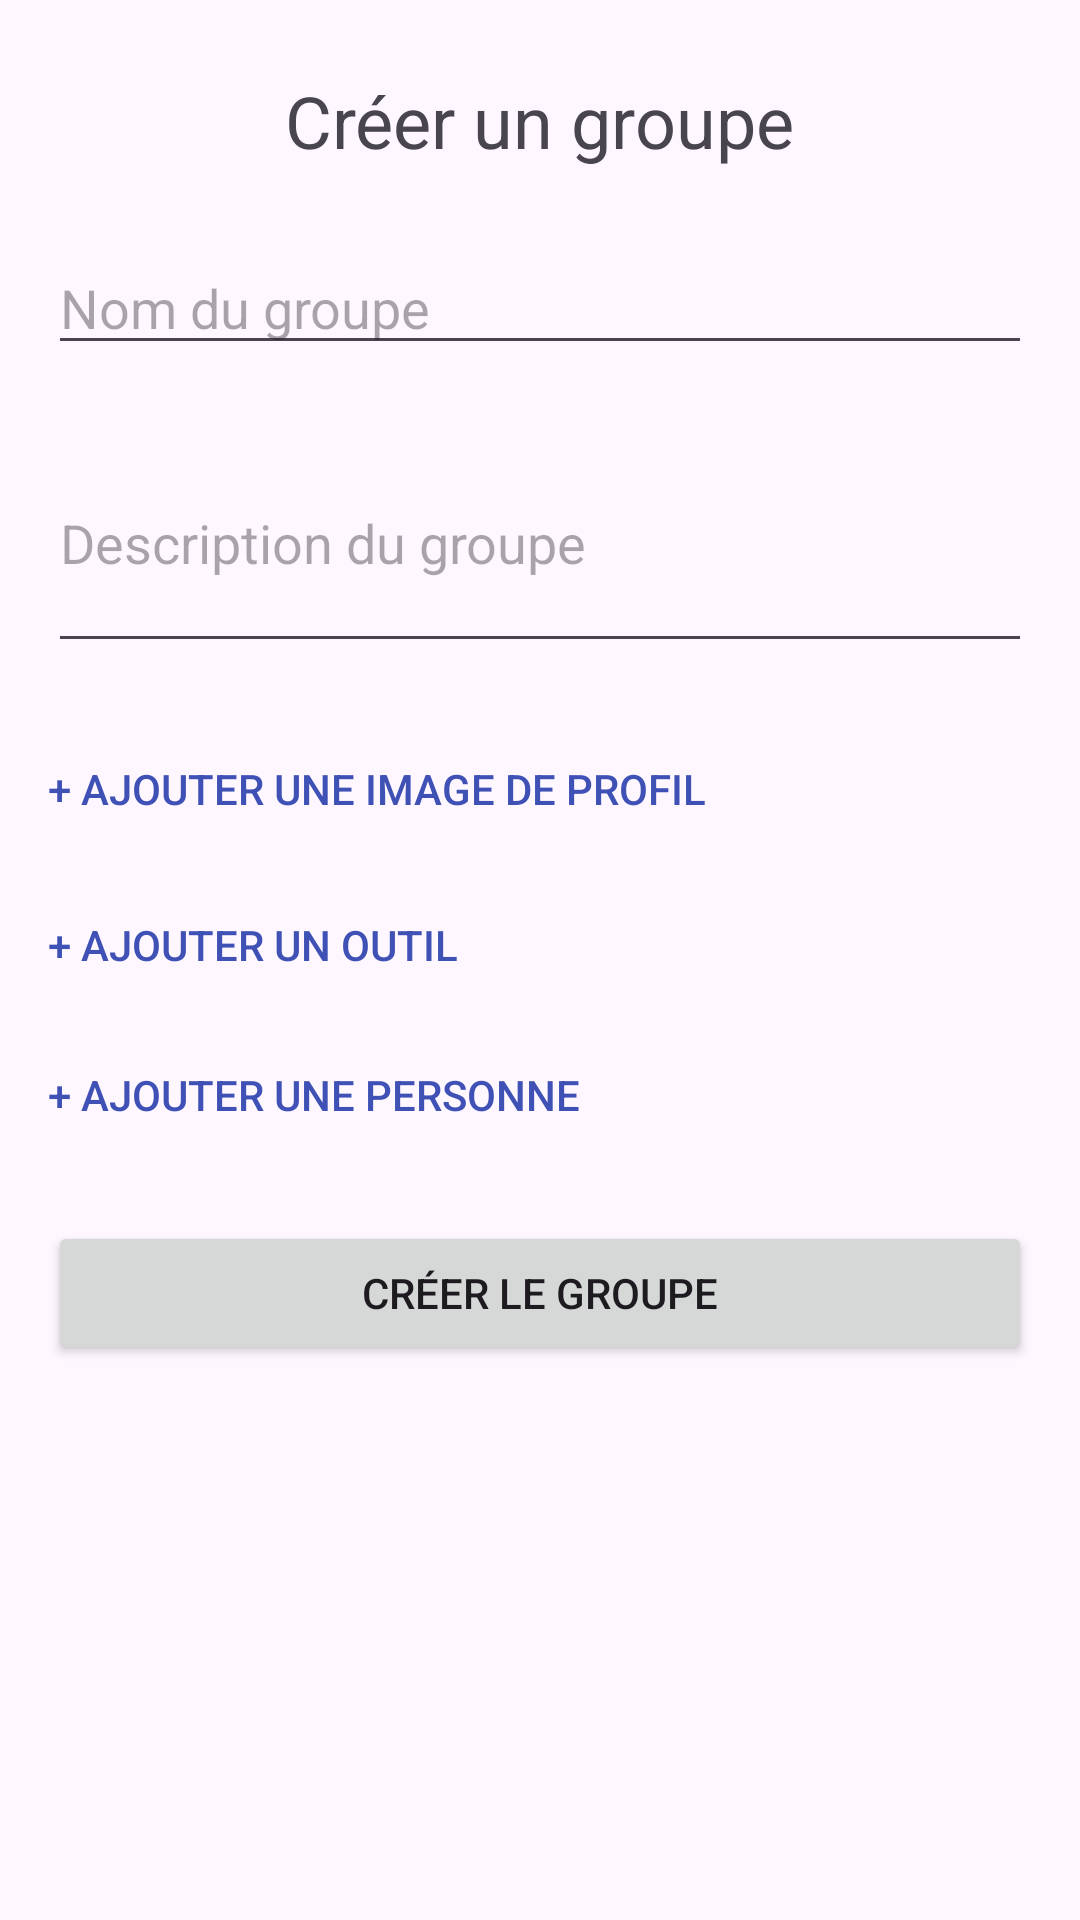

Layout XML and referenced resources for this Android screen:
<!-- AndroidManifest.xml: application theme Theme.ShareTools -->
<!-- res/layout/fragment_crea_grp.xml -->
<?xml version="1.0" encoding="utf-8"?>
<RelativeLayout xmlns:android="http://schemas.android.com/apk/res/android"
    android:layout_width="match_parent"
    android:layout_height="match_parent"
    android:background="@drawable/ic_page_all">

    
    <TextView
        android:id="@+id/textViewTitle"
        android:layout_width="wrap_content"
        android:layout_height="wrap_content"
        android:text="Créer un groupe"
        android:textSize="24sp"
        android:layout_centerHorizontal="true"
        android:layout_marginTop="24dp" />

    
    <EditText
        android:id="@+id/editTextGroupName"
        android:layout_width="match_parent"
        android:layout_height="wrap_content"
        android:hint="Nom du groupe"
        android:layout_below="@id/textViewTitle"
        android:layout_marginTop="24dp"
        android:layout_marginStart="16dp"
        android:layout_marginEnd="16dp"
        android:inputType="text" />

    
    <EditText
        android:id="@+id/editTextDescription"
        android:layout_width="match_parent"
        android:layout_height="wrap_content"
        android:hint="Description du groupe"
        android:layout_below="@id/editTextGroupName"
        android:layout_marginTop="16dp"
        android:layout_marginStart="16dp"
        android:layout_marginEnd="16dp"
        android:inputType="textMultiLine"
        android:minLines="3" />

    
    
    <Button
        android:id="@+id/buttonChoosePhoto"
        android:layout_width="wrap_content"
        android:layout_height="wrap_content"
        android:layout_below="@id/editTextDescription"
        android:layout_marginStart="16dp"
        android:layout_marginTop="18dp"
        android:layout_marginEnd="16dp"
        android:background="@drawable/ic_page_all"
        android:text="+ Ajouter une image de profil"
        android:textColor="@color/colorPrimary" />

    <Button
        android:id="@+id/buttonChoosePers"
        android:layout_width="wrap_content"
        android:layout_height="wrap_content"
        android:layout_below="@id/editTextDescription"
        android:layout_marginStart="16dp"
        android:layout_marginTop="70dp"
        android:layout_marginEnd="16dp"
        android:background="@drawable/ic_page_all"
        android:text="+ Ajouter un outil"
        android:textColor="@color/colorPrimary" />
    
    <Button
        android:id="@+id/buttonChooseTool"
        android:layout_width="wrap_content"
        android:layout_height="wrap_content"
        android:layout_below="@id/editTextDescription"
        android:layout_marginStart="16dp"
        android:layout_marginTop="120dp"
        android:layout_marginEnd="16dp"
        android:background="@drawable/ic_page_all"
        android:text="+ Ajouter une personne"
        android:textColor="@color/colorPrimary" />

    
    <Button
        android:id="@+id/buttonCreateGroup"
        android:layout_width="match_parent"
        android:layout_height="wrap_content"
        android:layout_below="@id/buttonChoosePhoto"
        android:layout_marginStart="16dp"
        android:layout_marginTop="120dp"
        android:layout_marginEnd="16dp"
        android:text="Créer le groupe" />

</RelativeLayout>
<!-- resources referenced by this layout -->
<resources>
  <color name="colorPrimary">#3F51B5</color>
  <!-- drawable ic_page_all (drawable) -->
  <?xml version="1.0" encoding="utf-8"?>
  <selector xmlns:android="http://schemas.android.com/apk/res/android"
      android:fillColor="@android:color/white">
  </selector>
  <style name="Theme.ShareTools" parent="Base.Theme.ShareTools" />
  <style name="Base.Theme.ShareTools" parent="Theme.Material3.DayNight.NoActionBar">
          
          
          <item name="colorPrimary">@color/dark_grey</item>
          <item name="colorPrimaryVariant">@color/dark_grey</item>
          <item name="colorOnPrimary">@color/white</item>
          
          <item name="colorSecondary">@color/light_grey</item>
          <item name="colorSecondaryVariant">@color/light_grey</item>
          <item name="colorOnSecondary">@color/black</item>
          
          <item name="android:statusBarColor">?attr/colorPrimaryVariant</item>
  
      </style>
  <color name="dark_grey">#414141</color>
  <color name="white">#FFFFFFFF</color>
  <color name="light_grey">#555555</color>
  <color name="black">#FF000000</color>
</resources>
